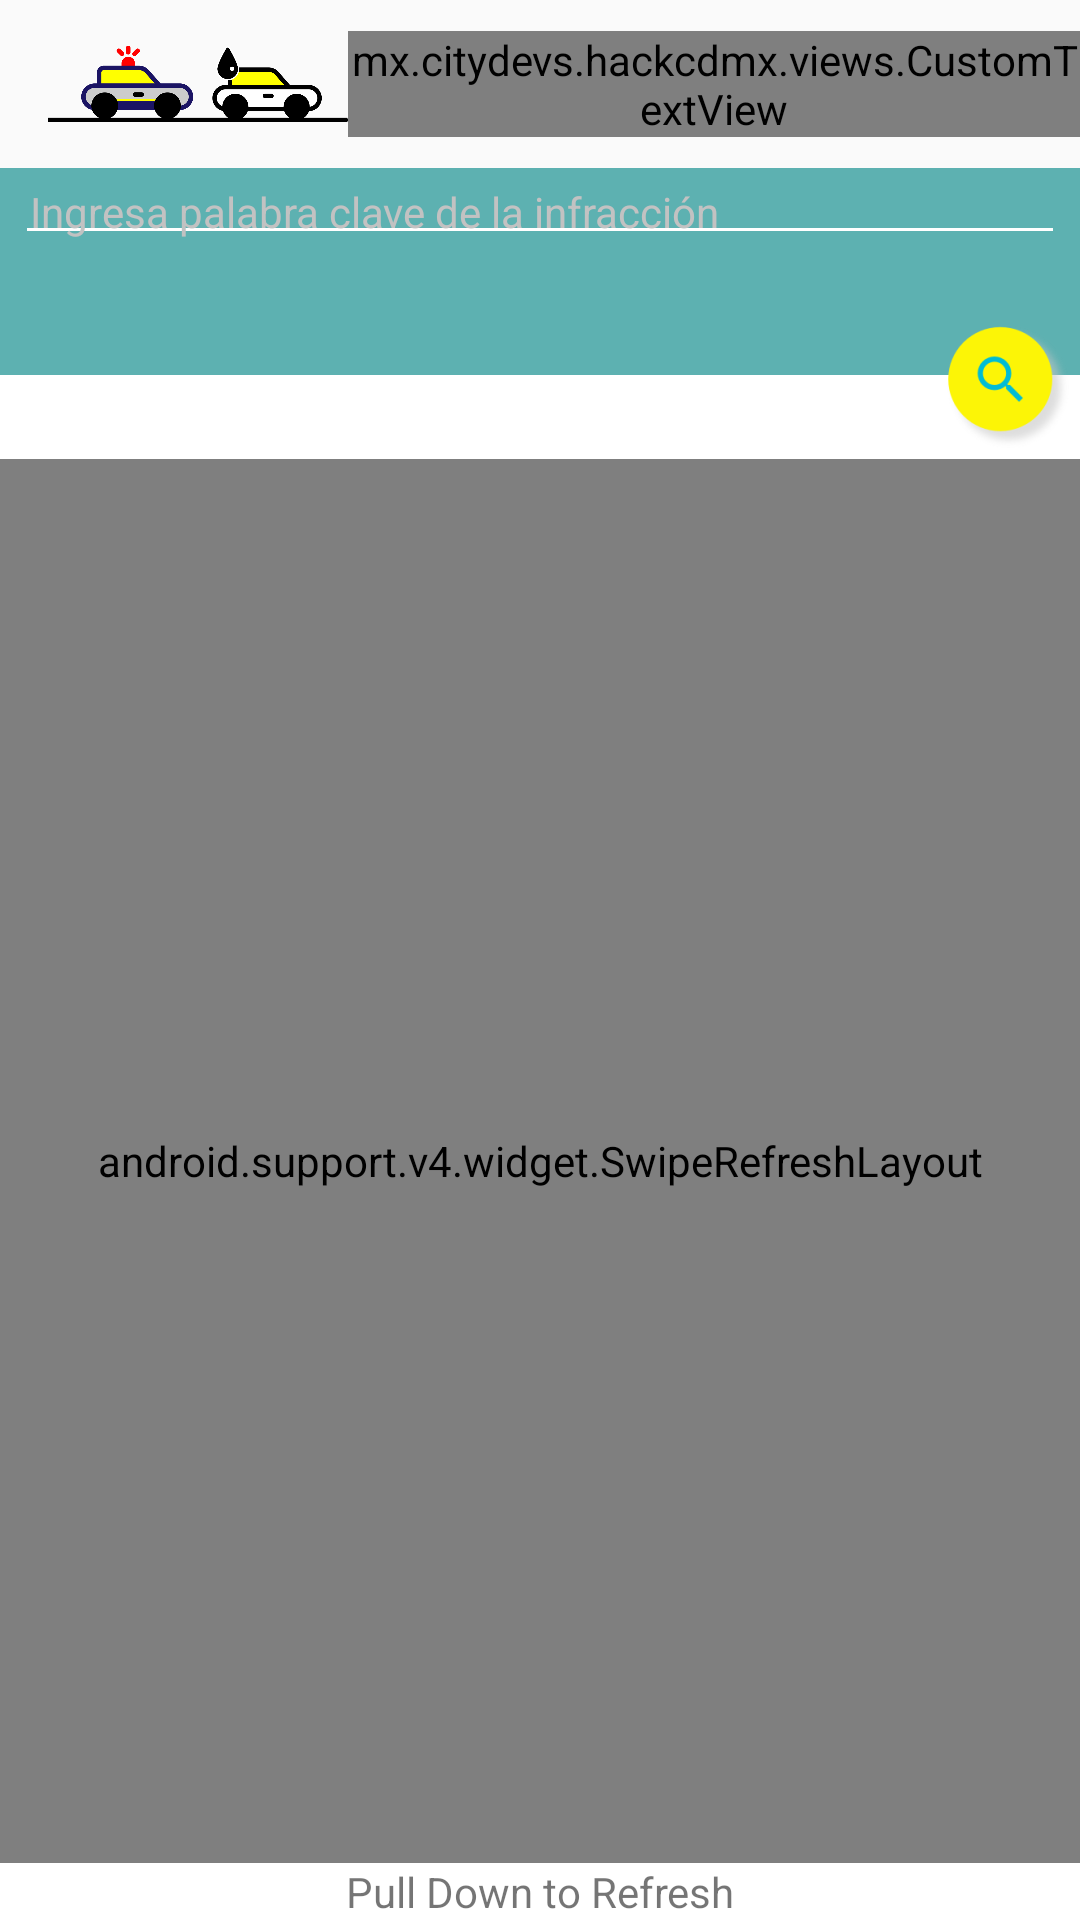

Layout XML and referenced resources for this Android screen:
<!-- AndroidManifest.xml: application theme AppTheme -->
<!-- res/layout/activity_infraction.xml -->
<?xml version="1.0" encoding="utf-8"?>
<RelativeLayout xmlns:android="http://schemas.android.com/apk/res/android"
    android:layout_width="match_parent" android:layout_height="match_parent">
    <include
        android:id="@+id/actionbar"
        layout="@layout/actionbar"
        android:background="@color/colorAppBlue"
        android:layout_width="match_parent"
        android:layout_height="wrap_content"
        android:layout_alignParentTop="true"
        android:layout_alignParentLeft="true"
        android:layout_alignParentStart="true" />

    <LinearLayout
        android:id="@+id/ll_busqueda"
        android:layout_width="match_parent"
        android:layout_height="wrap_content"
        android:background="@color/colorAppBlue"
        android:orientation="vertical"
        android:layout_below="@+id/actionbar"
        android:layout_alignParentLeft="true"
        android:layout_alignParentRight="true"
        android:layout_alignParentStart="true">

        <EditText
            android:id="@+id/infractions_et_filter"
            android:layout_width="match_parent"
            android:layout_height="wrap_content"
            android:layout_marginLeft="5dp"
            android:layout_marginRight="5dp"
            android:ems="10"
            android:singleLine="true"
            android:lines="1"
            android:scrollHorizontally="true"
            android:ellipsize="end"
            android:maxLines="1"
            android:hint="@string/infractions_name_input"
            android:textColorHint="@color/colorAppGreyLight"
            android:textColor="@color/colorWhite"
            android:padding="5dp"
            android:paddingBottom="10dp"
            android:layout_marginBottom="20dp"
            android:textSize="@dimen/abc_text_size_small_material"/>

        <LinearLayout
            android:layout_width="match_parent"
            android:layout_height="wrap_content"
            android:layout_alignParentTop="true"
            android:layout_alignParentRight="true"
            android:background="@drawable/two_colors"
            android:gravity="right">

            <ImageView
                android:layout_width="wrap_content"
                android:layout_height="wrap_content"
                android:id="@+id/imageView"
                android:src="@mipmap/ic_launcher_buscar"
                android:layout_gravity="right"
                />
        </LinearLayout>



    </LinearLayout>

    <android.support.v4.widget.SwipeRefreshLayout
        xmlns:android="http://schemas.android.com/apk/res/android"
        android:id="@+id/swipe_container"
        android:layout_below="@+id/ll_busqueda"
        android:layout_above="@+id/infoText"
        android:layout_width="match_parent"
        android:layout_height="wrap_content">

        <LinearLayout
            android:layout_width="match_parent"
            android:layout_height="wrap_content"
            android:orientation="vertical">

            <ListView
                android:layout_width="match_parent"
                android:layout_height="wrap_content"
                android:drawSelectorOnTop="true"
                android:divider="@android:color/transparent"
                android:dividerHeight="0dp"
                android:overScrollMode="never"
                android:id="@+id/infractions_lv"
                android:descendantFocusability="afterDescendants"
                android:fadingEdge="none"/>
        </LinearLayout>
    </android.support.v4.widget.SwipeRefreshLayout>

    <TextView
        android:id="@+id/infoText"
        android:layout_width="match_parent"
        android:layout_height="wrap_content"
        android:layout_alignParentBottom="true"
        android:background="@color/colorWhite"
        android:layout_gravity="center|center_vertical"
        android:gravity="center|center_vertical"
        android:text="Pull Down to Refresh" />
</RelativeLayout>
<!-- res/layout/actionbar.xml (included above) -->
<?xml version="1.0" encoding="utf-8"?>
<android.support.v7.widget.Toolbar xmlns:android="http://schemas.android.com/apk/res/android"
    xmlns:app="http://schemas.android.com/apk/res-auto"
    android:id="@+id/actionbar"
    android:layout_width="match_parent"
    android:layout_height="wrap_content"
    android:background="@color/colorAppGreyBgr"
    android:minHeight="?attr/actionBarSize">

    <ImageView
        android:id="@+id/actionbar_icon"
        android:layout_width="100dp"
        android:layout_height="50dp"
        android:src="@drawable/coche_patrulla"/>

    <mx.citydevs.hackcdmx.views.CustomTextView
        android:id="@+id/actionbar_title"
        android:layout_width="wrap_content"
        android:layout_height="wrap_content"
        android:gravity="center"
        android:text=""
        android:textAppearance="?android:attr/textAppearanceLarge"
        android:textColor="@color/colorTextBackground"
        app:typeface="Roboto_Regular" />

</android.support.v7.widget.Toolbar>
<!-- resources referenced by this layout -->
<resources>
  <color name="colorAppBlue">#5db1b1</color>
  <color name="colorAppGreyLight">#c2c2c2</color>
  <color name="colorTextBackground">#F9F8F7</color>
  <color name="colorWhite">#FFFFFF</color>
  <!-- drawable coche_patrulla: png bitmap (drawable, 41555 bytes) -->
  <!-- drawable two_colors (drawable) -->
  <layer-list xmlns:android="http://schemas.android.com/apk/res/android" >
      <item android:bottom="20dp">
          <shape android:shape="rectangle" >
              <size android:height="20dp" />
              <solid android:color="@color/colorAppBlue" />
          </shape>
      </item>
  
      <item android:top="20dp">
          <shape android:shape="rectangle" >
              <size android:height="20dp" />
              <solid android:color="@color/colorWhite" />
          </shape>
      </item>
  </layer-list>
  <!-- mipmap ic_launcher_buscar: png bitmap (mipmap-hdpi, 3575 bytes) -->
  <string name="infractions_name_input">Ingresa palabra clave de la infracción</string>
  <style name="AppTheme" parent="Theme.AppCompat.Light.NoActionBar">
          
  
          
          <item name="colorPrimary">@color/colorPrimary</item>
  
          
          <item name="colorPrimaryDark">@color/colorPrimaryDark</item>
  
          
          <item name="colorAccent">@color/colorAccent</item>
  
          
          <item name="colorControlNormal">@color/colorWhite</item>
          <item name="colorControlActivated">@color/colorAppYellow</item>
          <item name="colorControlHighlight">@color/colorAppYellow</item>
          <item name="colorSwitchThumbNormal">@color/colorAppYellow</item>
          <item name="actionMenuTextColor">@color/colorAppYellow</item>
  
          <item name="vpiCirclePageIndicatorStyle">@style/CustomCirclePageIndicator</item>
      </style>
  <color name="colorPrimary">#03A9F4</color>
  <color name="colorPrimaryDark">#757575</color>
  <color name="colorAccent">#FF4081</color>
  <color name="colorAppYellow">#f5fc32</color>
  <style name="CustomCirclePageIndicator">
          <item name="fillColor">@color/colorWhite</item>
          <item name="strokeColor">@color/colorWhite</item>
          <item name="strokeWidth">1dp</item>
          <item name="radius">5dp</item>
          <item name="centered">true</item>
      </style>
</resources>
